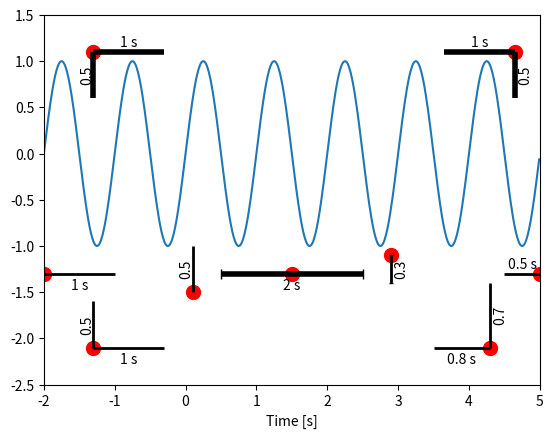

This chart was generated by the following Python code:
"""
# Scalebars

Add labeled scale bars to an axes.

- `xscalebar()`: draw horizontal scale bar with label.
- `yscalebar()`: draw vertical scale bar with label.
- `scalebars()`: draw horizontal and vertical scale bar with labels.
"""


def xscalebar(ax, x, y, width, wunit=None, ha='left', va='bottom',
              lw=2, capsize=0.0, clw=0.5, fs=10.0):
    """Draw horizontal scale bar with label.

    Parameter
    ---------
    ax: matplotlib axes
        Axes where to draw the scale bar.
    x: float
        x-coordinate where to draw the scale bar in relative units of the axes.
    y: float
        y-coordinate where to draw the scale bar in relative units of the axes.
    width: float
        Length of the scale bar in units of the data's x-values.
    wunit: string
        Unit of the data's x-values.
    ha: 'left', 'right', or 'center'
        Scale bar aligned left, right, or centered to (x, y)
    va: 'top' or 'bottom'
        Label of the scale bar either above or below the scale bar.
    lw: int, float
        Line width of the scale bar.
    capsize: float
        If larger then zero draw cap lines at the ends of the bar.
        The length of the lines is given in fractions of the fontsize.
    clw: int, float
        Line width of the cap lines.
    fs: float
        Fontsize for scale bar label 
    """
    ax.autoscale(False)
    # ax dimensions:
    pixelx = np.abs(np.diff(ax.get_window_extent().get_points()[:,0]))[0]
    pixely = np.abs(np.diff(ax.get_window_extent().get_points()[:,1]))[0]
    xmin, xmax = ax.get_xlim()
    ymin, ymax = ax.get_ylim()
    unitx = xmax - xmin
    unity = ymax - ymin
    dxf = fs/pixelx*np.abs(unitx)
    dyf = fs/pixely*np.abs(unity)
    # transform x, y from relative units to axis units:
    x = xmin + x*unitx
    y = ymin + y*unity
    # bar length:
    ff = '%.0f'
    if width < 1.0:
        ff = '%.1f'
    ls = ff % width
    width = float(ls)
    # bar:
    if ha == 'left':
        x0 = x
        x1 = x+width
    elif ha == 'right':
        x0 = x-width
        x1 = x
    else:
        x0 = x-0.5*width
        x1 = x+0.5*width
    ax.plot([x0, x1], [y, y], 'k', lw=lw, solid_capstyle='butt', clip_on=False)
    if capsize > 0.0:
        dy = capsize*dyf
        ax.plot([x0, x0], [y-dy, y+dy], 'k', lw=clw,
                solid_capstyle='butt', clip_on=False)
        ax.plot([x1, x1], [y-dy, y+dy], 'k', lw=clw,
                solid_capstyle='butt', clip_on=False)
    # label:
    if wunit:
        ls += ' %s' % wunit
    if va == 'top':
        ax.text(0.5*(x0+x1), y+0.2*dyf, ls, clip_on=False,
                ha='center', va='bottom', fontsize=fs)
    else:
        ax.text(0.5*(x0+x1), y-0.5*dyf, ls, clip_on=False,
                ha='center', va='top', fontsize=fs)

        
def yscalebar(ax, x, y, height, hunit=None, ha='left', va='bottom',
              lw=2, capsize=0.0, clw=0.5, fs=10.0):
    """Draw vertical scale bar with label.

    Parameter
    ---------
    ax: matplotlib axes
        Axes where to draw the scale bar.
    x: float
        x-coordinate where to draw the scale bar in relative units of the axes.
    y: float
        y-coordinate where to draw the scale bar in relative units of the axes.
    height: float
        Length of the scale bar in units of the data's y-values.
    hunit: string
        Unit of the data's y-values.
    ha: 'left' or 'right'
        Label of the scale bar either to the left or to the right
        of the scale bar.
    va: 'top', 'bottom', or 'center'
        Scale bar aligned above, below, or centered on (x, y).
    lw: int, float
        Line width of the scale bar.
    capsize: float
        If larger then zero draw cap lines at the ends of the bar.
        The length of the lines is given in fractions of the fontsize.
    clw: int, float
        Line width of the cap lines.
    fs: float
        Fontsize for scale bar label.
    """
    ax.autoscale(False)
    # ax dimensions:
    pixelx = np.abs(np.diff(ax.get_window_extent().get_points()[:,0]))[0]
    pixely = np.abs(np.diff(ax.get_window_extent().get_points()[:,1]))[0]
    xmin, xmax = ax.get_xlim()
    ymin, ymax = ax.get_ylim()
    unitx = xmax - xmin
    unity = ymax - ymin
    dxf = fs/pixelx*np.abs(unitx)
    dyf = fs/pixely*np.abs(unity)
    # transform x, y from relative units to axis units:
    x = xmin + x*unitx
    y = ymin + y*unity
    # bar length:
    ff = '%.0f'
    if height < 1.0:
        ff = '%.1f'
    ls = ff % height
    width = float(ls)
    # bar:
    if va == 'bottom':
        y0 = y
        y1 = y+height
    elif va == 'top':
        y0 = y-height
        y1 = y
    else:
        y0 = y-0.5*height
        y1 = y+0.5*height
    ax.plot([x, x], [y0, y1], 'k', lw=lw, solid_capstyle='butt', clip_on=False)
    if capsize > 0.0:
        dx = capsize*dxf
        ax.plot([x-dx, x+dx], [y0, y0], 'k', lw=clw, solid_capstyle='butt',
                clip_on=False)
        ax.plot([x-dx, x+dx], [y1, y1], 'k', lw=clw, solid_capstyle='butt',
                clip_on=False)
    # label:
    if hunit:
        ls += ' %s' % hunit
    if ha == 'right':
        ax.text(x+0.3*dxf, 0.5*(y0+y1), ls, clip_on=False, rotation=90.0,
                ha='left', va='center', fontsize=fs)
    else:
        ax.text(x+0.1*dxf, 0.5*(y0+y1), ls, clip_on=False, rotation=90.0,
                ha='right', va='center', fontsize=fs)

        
def scalebar(ax, x, y, width, height, wunit, hunit, ha='left', va='bottom',
             lw=2, fs=10.0):
    """Draw horizontal and vertical scale bar with labels.

    Parameter
    ---------
    ax: matplotlib axes
        Axes where to draw the scale bar.
    x: float
        x-coordinate where to draw the scale bar in relative units of the axes.
    y: float
        y-coordinate where to draw the scale bar in relative units of the axes.
    width: float
        Length of horizontal scale bar in units of the data.
    height: float
        Length of vertical scale bar in units of the data.
    wunit: string
        Unit of x-values.
    hunit: string
        Unit of y-values.
    ha: 'left' or 'right'
        Scale bars aligned left or right to (x, y).
        Vertical scale bar left or right.
    va: 'top' or 'bottom'
        Scale bars aligned above or below (x, y).
        Horizontal scale bar on top or a the bottom.
    lw: int, float
        Line width of the scale bar.
    fs: float
        Fontsize for scale bar label 
    """
    xscalebar(ax, x, y, width, wunit, ha, va, lw, 0.0, 1, fs)
    yscalebar(ax, x, y, height, hunit, ha, va, lw, 0.0, 1, fs)


if __name__ == "__main__":
    import numpy as np
    import matplotlib.pyplot as plt

    def draw_anchor(ax, x, y):
        ax.plot(x, y, '.r', ms=20, transform=ax.transAxes)
    
    fig, ax = plt.subplots()
    x = np.arange(-2.0, 5.0, 0.01)
    ax.plot(x, np.sin(2.0*np.pi*1.0*x))
    ax.set_xlim(-2.0, 5.0)
    ax.set_ylim(-2.5, 1.5)
    ax.set_xlabel('Time [s]')
    
    draw_anchor(ax, 0.0, 0.3)
    xscalebar(ax, 0.0, 0.3, 1.0, 's', ha='left', va='bottom', lw=2,
              capsize=0.0, clw=1, fs=10.0)
    draw_anchor(ax, 0.5, 0.3)
    xscalebar(ax, 0.5, 0.3, 1.5, 's', ha='center', va='bottom', lw=4,
              capsize=0.5, clw=1, fs=10.0)
    draw_anchor(ax, 1.0, 0.3)
    xscalebar(ax, 1.0, 0.3, 0.5, 's', ha='right', va='top', lw=2,
              capsize=0.0, clw=1, fs=10.0)

    draw_anchor(ax, 0.3, 0.25)
    yscalebar(ax, 0.3, 0.25, 0.5, '', ha='left', va='bottom', lw=2,
              capsize=0.0, clw=1, fs=10.0)
    draw_anchor(ax, 0.7, 0.35)
    yscalebar(ax, 0.7, 0.35, 0.3, '', ha='right', va='top', lw=2,
              capsize=0.2, clw=1, fs=10.0)

    draw_anchor(ax, 0.1, 0.1)
    scalebar(ax, 0.1, 0.1, 1.2, 0.5, 's', '', ha='left', va='bottom',
             lw=2, fs=10.0)
    draw_anchor(ax, 0.9, 0.1)
    scalebar(ax, 0.9, 0.1, 0.8, 0.7, 's', '', ha='right', va='bottom',
             lw=2, fs=10.0)
    draw_anchor(ax, 0.1, 0.9)
    scalebar(ax, 0.1, 0.9, 1.0, 0.5, 's', '', ha='left', va='top',
             lw=4, fs=10.0)
    draw_anchor(ax, 0.95, 0.9)
    scalebar(ax, 0.95, 0.9, 1.0, 0.5, 's', '', ha='right', va='top',
             lw=4, fs=10.0)
        
    plt.show()

    
